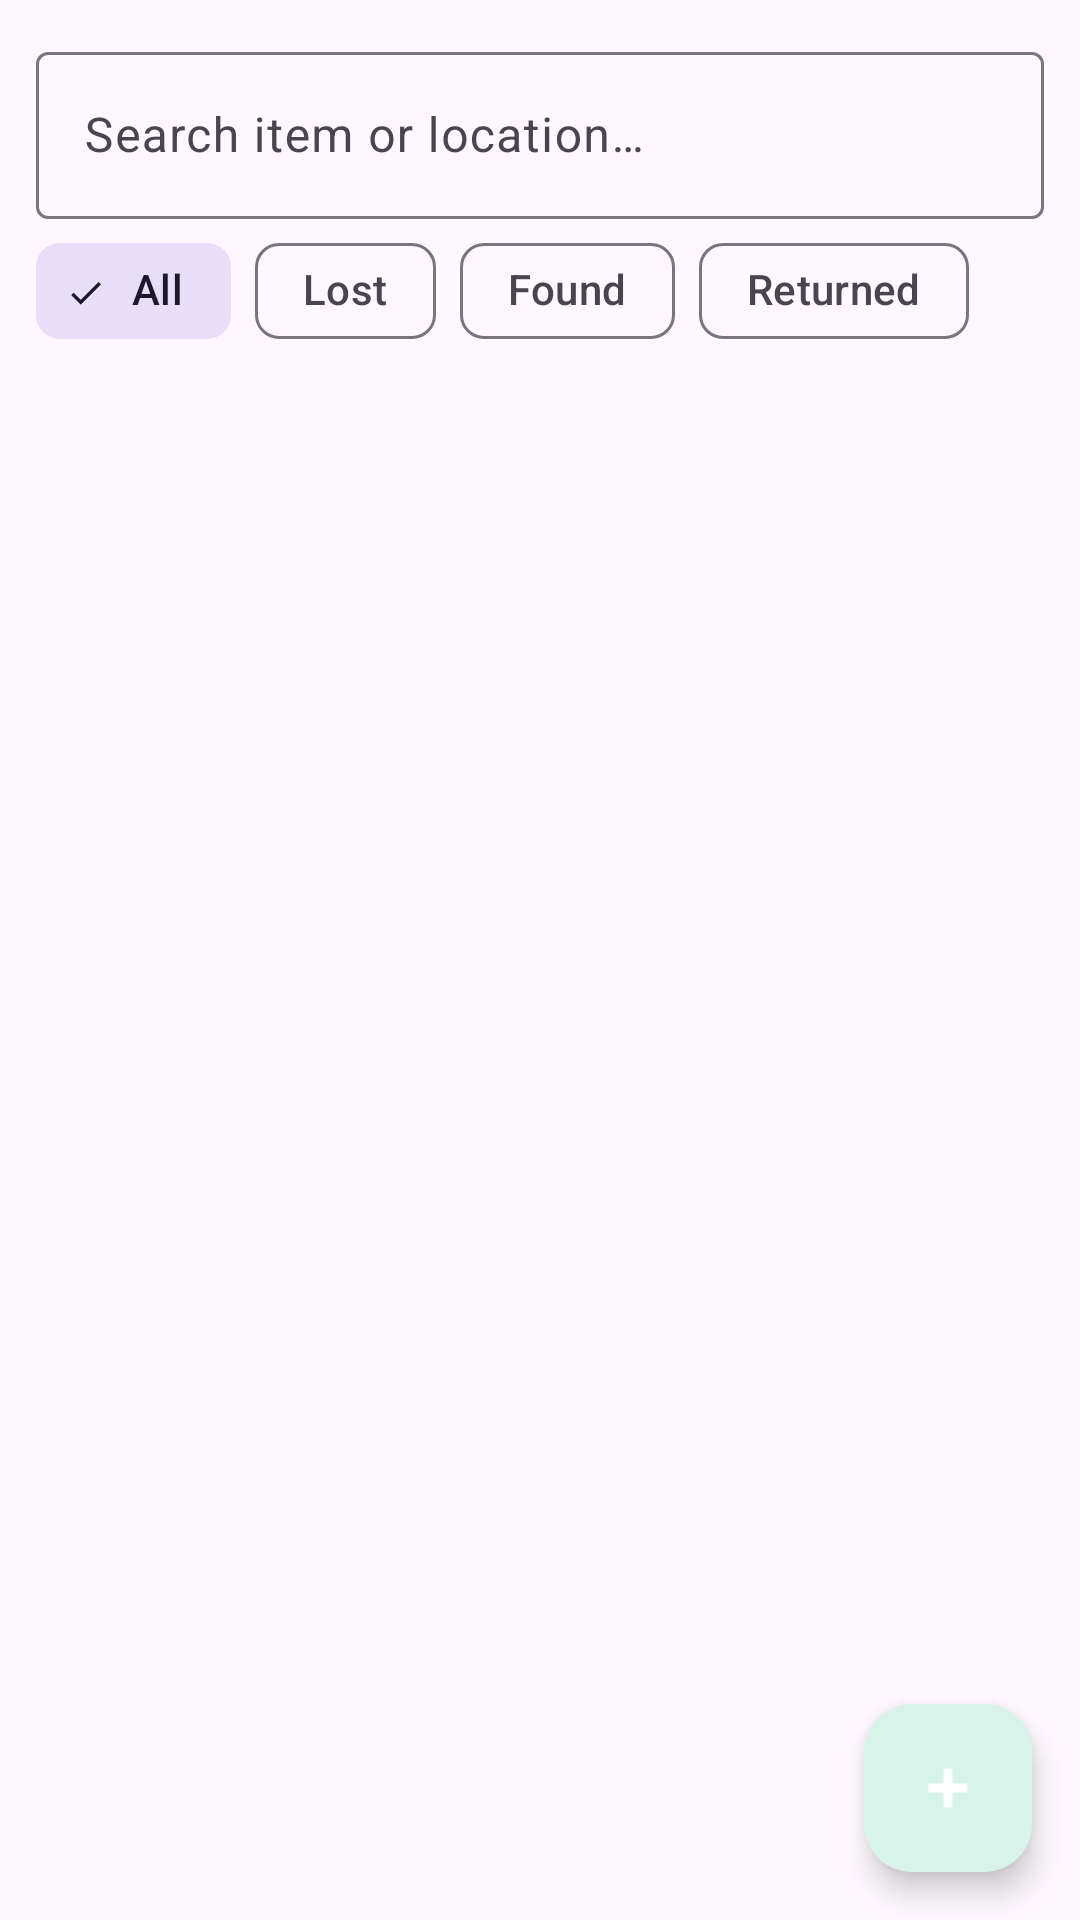

Here is an Android app screen rendered from its layout file. Give the layout XML and the strings, colors and styles it references.
<!-- AndroidManifest.xml: application theme Theme.JEILostFound -->
<!-- res/layout/fragment_item_list.xml -->
<?xml version="1.0" encoding="utf-8"?>
<androidx.coordinatorlayout.widget.CoordinatorLayout xmlns:android="http://schemas.android.com/apk/res/android"
    xmlns:app="http://schemas.android.com/apk/res-auto"
    android:layout_width="match_parent"
    android:layout_height="match_parent">

    <LinearLayout
        android:layout_width="match_parent"
        android:layout_height="match_parent"
        android:orientation="vertical">

        <com.google.android.material.textfield.TextInputLayout
            style="@style/Widget.Material3.TextInputLayout.OutlinedBox"
            android:layout_width="match_parent"
            android:layout_height="wrap_content"
            android:layout_marginHorizontal="12dp"
            android:layout_marginTop="12dp"
            android:hint="@string/search_hint"
            app:endIconMode="clear_text">

            <com.google.android.material.textfield.TextInputEditText
                android:id="@+id/et_search"
                android:layout_width="match_parent"
                android:layout_height="wrap_content"
                android:imeOptions="actionSearch"
                android:inputType="text"
                android:maxLines="1" />
        </com.google.android.material.textfield.TextInputLayout>

        <HorizontalScrollView
            android:layout_width="match_parent"
            android:layout_height="wrap_content"
            android:paddingHorizontal="12dp"
            android:scrollbars="none">

            <com.google.android.material.chip.ChipGroup
                android:id="@+id/chip_group_filter"
                android:layout_width="wrap_content"
                android:layout_height="wrap_content"
                app:selectionRequired="true"
                app:singleLine="true"
                app:singleSelection="true">

                <com.google.android.material.chip.Chip
                    android:id="@+id/chip_all"
                    style="@style/Widget.Material3.Chip.Filter"
                    android:layout_width="wrap_content"
                    android:layout_height="wrap_content"
                    android:checked="true"
                    android:text="@string/chip_all" />

                <com.google.android.material.chip.Chip
                    android:id="@+id/chip_lost"
                    style="@style/Widget.Material3.Chip.Filter"
                    android:layout_width="wrap_content"
                    android:layout_height="wrap_content"
                    android:text="@string/chip_lost" />

                <com.google.android.material.chip.Chip
                    android:id="@+id/chip_found"
                    style="@style/Widget.Material3.Chip.Filter"
                    android:layout_width="wrap_content"
                    android:layout_height="wrap_content"
                    android:text="@string/chip_found" />

                <com.google.android.material.chip.Chip
                    android:id="@+id/chip_returned"
                    style="@style/Widget.Material3.Chip.Filter"
                    android:layout_width="wrap_content"
                    android:layout_height="wrap_content"
                    android:text="@string/chip_returned" />
            </com.google.android.material.chip.ChipGroup>
        </HorizontalScrollView>

        <FrameLayout
            android:layout_width="match_parent"
            android:layout_height="0dp"
            android:layout_weight="1">

            <androidx.recyclerview.widget.RecyclerView
                android:id="@+id/rv_items"
                android:layout_width="match_parent"
                android:layout_height="match_parent"
                android:clipToPadding="false"
                android:paddingHorizontal="12dp"
                android:paddingBottom="88dp" />

            <TextView
                android:id="@+id/tv_empty"
                android:layout_width="wrap_content"
                android:layout_height="wrap_content"
                android:layout_gravity="center"
                android:text="@string/no_items"
                android:visibility="gone" />
        </FrameLayout>
    </LinearLayout>

    <com.google.android.material.floatingactionbutton.FloatingActionButton
        android:id="@+id/fab_report"
        android:layout_width="wrap_content"
        android:layout_height="wrap_content"
        android:layout_gravity="bottom|end"
        android:layout_margin="16dp"
        android:contentDescription="@string/report_item"
        app:srcCompat="@android:drawable/ic_input_add"
        app:tint="@color/white" />
</androidx.coordinatorlayout.widget.CoordinatorLayout>
<!-- resources referenced by this layout -->
<resources>
  <color name="white">#FFFFFFFF</color>
  <string name="chip_all">All</string>
  <string name="chip_found">Found</string>
  <string name="chip_lost">Lost</string>
  <string name="chip_returned">Returned</string>
  <string name="no_items">No items match your search.</string>
  <string name="report_item">Report an item</string>
  <string name="search_hint">Search item or location…</string>
  <style name="Theme.JEILostFound" parent="Theme.Material3.Light.NoActionBar">
          <item name="colorPrimary">@color/jei_teal</item>
          <item name="colorOnPrimary">@color/white</item>
          <item name="colorPrimaryContainer">@color/jei_teal_light</item>
          <item name="colorSecondary">@color/jei_teal_dark</item>
          <item name="android:statusBarColor">@color/jei_teal_dark</item>
      </style>
  <color name="jei_teal">#0F6E56</color>
  <color name="jei_teal_light">#D8F3EA</color>
  <color name="jei_teal_dark">#0A4A3A</color>
</resources>
